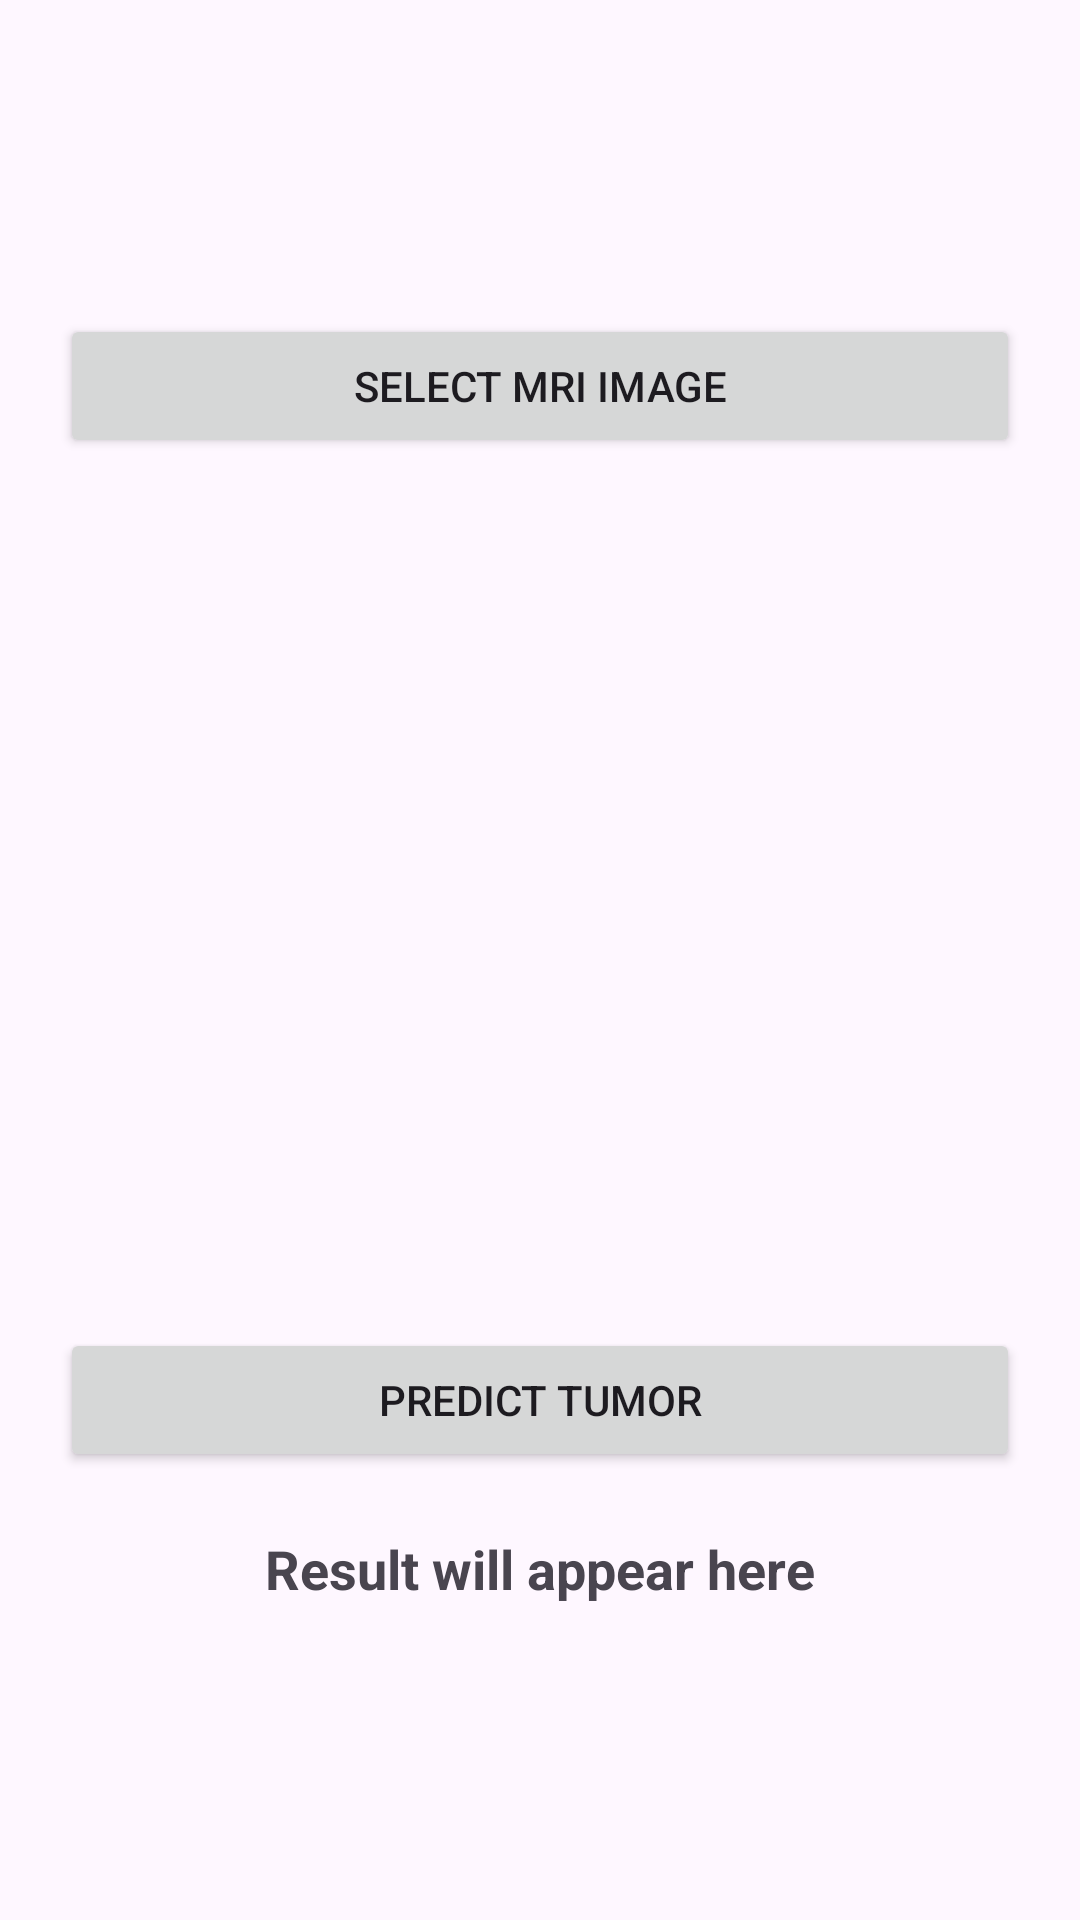

Android layout source for this screen:
<!-- AndroidManifest.xml: application theme Theme.BrainTumorAI -->
<!-- res/layout/activity_main.xml -->
<LinearLayout
    xmlns:android="http://schemas.android.com/apk/res/android"
    android:orientation="vertical"
    android:padding="20dp"
    android:gravity="center"
    android:layout_width="match_parent"
    android:layout_height="match_parent">

    <Button
        android:id="@+id/btnSelect"
        android:text="Select MRI Image"
        android:layout_width="match_parent"
        android:layout_height="wrap_content"/>

    <ImageView
        android:id="@+id/imageView"
        android:layout_width="250dp"
        android:layout_height="250dp"
        android:layout_marginTop="20dp"/>

    <Button
        android:id="@+id/btnUpload"
        android:text="Predict Tumor"
        android:layout_width="match_parent"
        android:layout_height="wrap_content"
        android:layout_marginTop="20dp"/>

    <TextView
        android:id="@+id/txtResult"
        android:textSize="18sp"
        android:textStyle="bold"
        android:layout_marginTop="20dp"
        android:text="Result will appear here"
        android:layout_width="wrap_content"
        android:layout_height="wrap_content"/>

</LinearLayout>
<!-- resources referenced by this layout -->
<resources>
  <style name="Theme.BrainTumorAI" parent="Base.Theme.BrainTumorAI" />
  <style name="Base.Theme.BrainTumorAI" parent="Theme.Material3.DayNight.NoActionBar">
          
          
      </style>
</resources>
